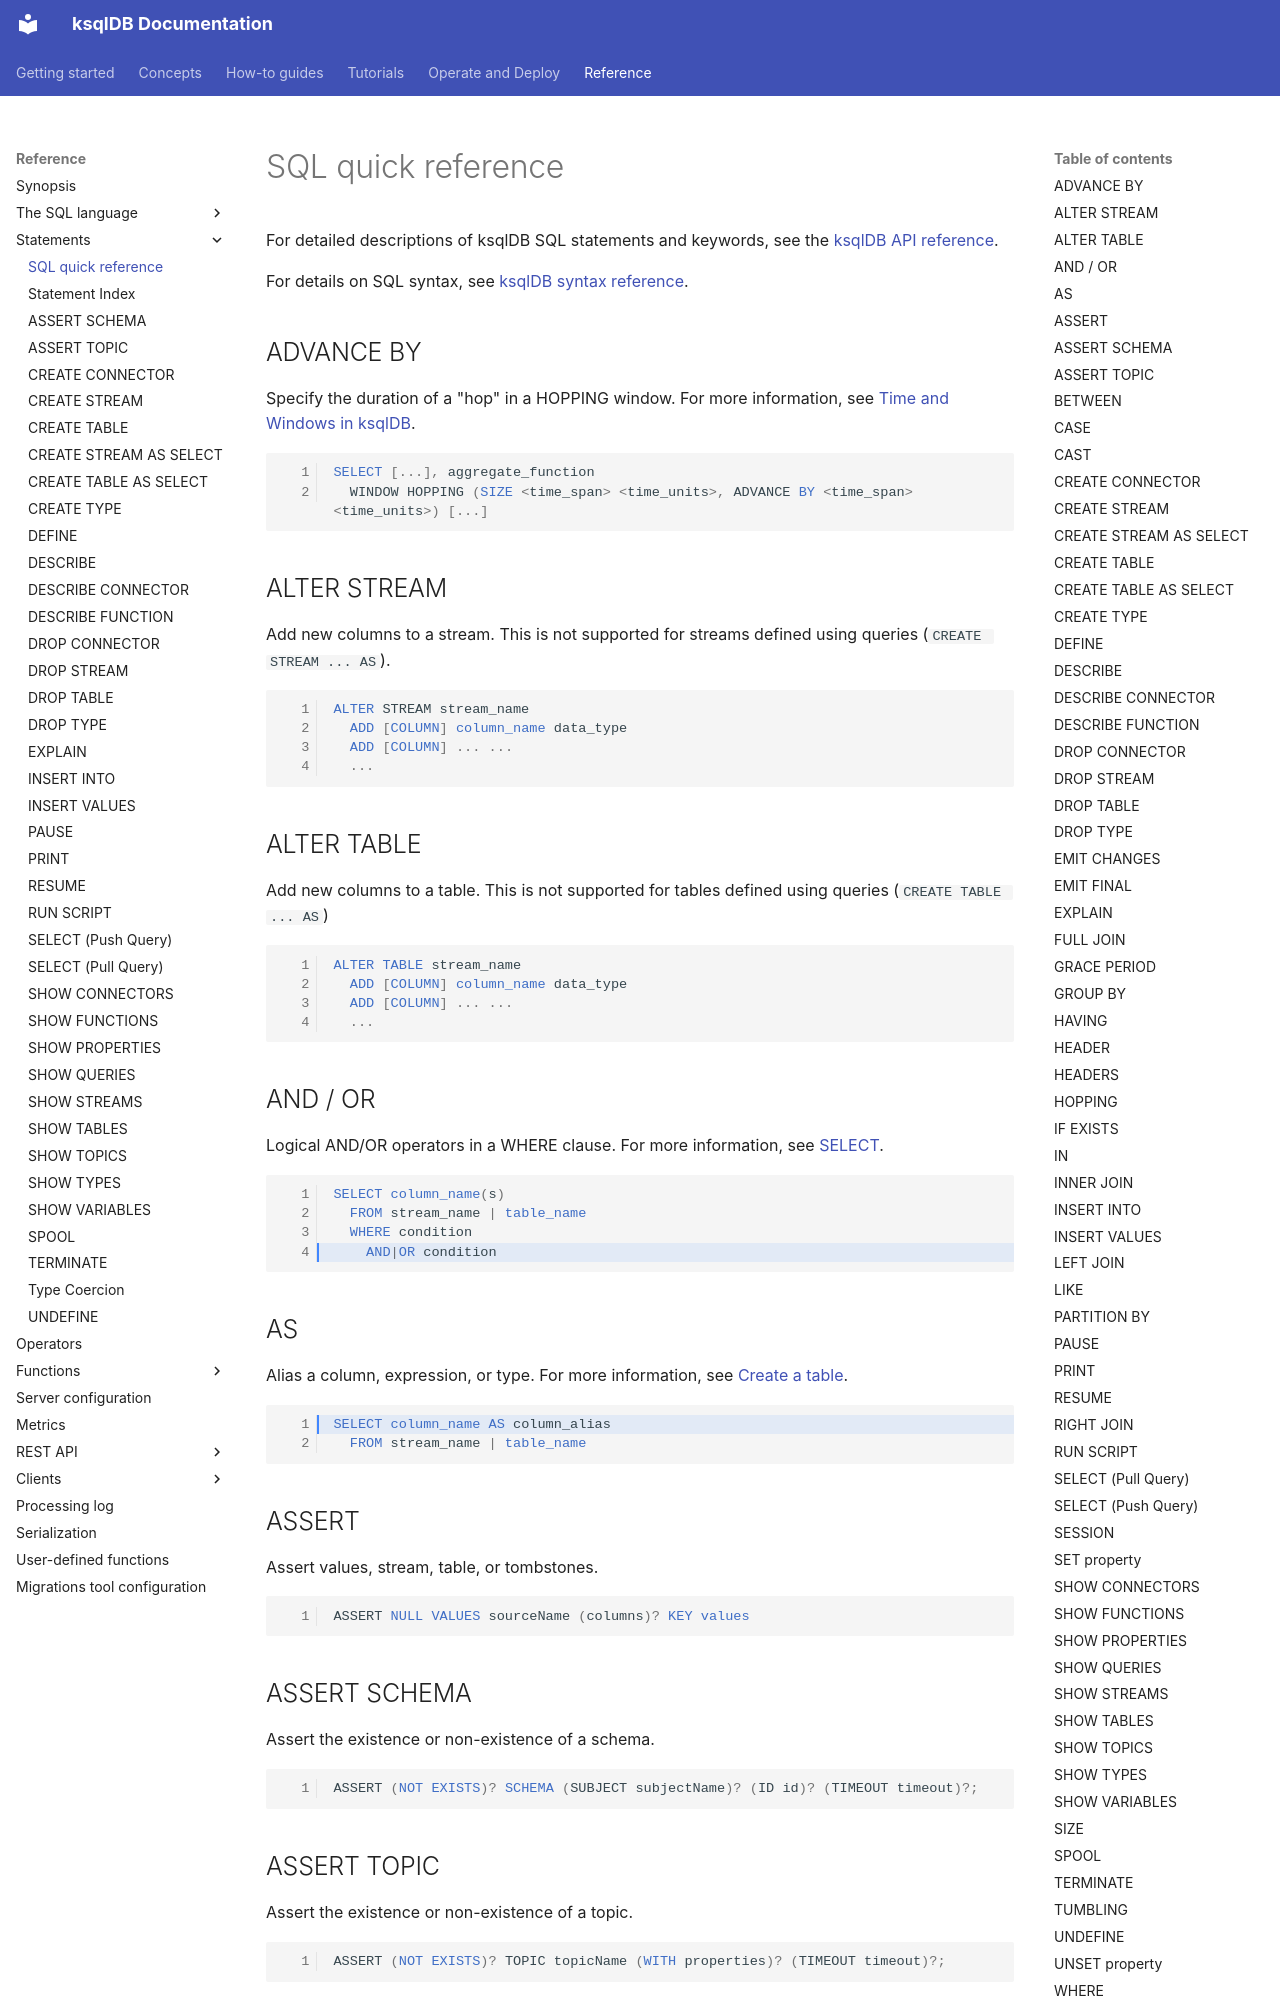

repository: confluentinc/ksql · page: developer-guide/ksqldb-reference/quick-reference/index.html · generator: mkdocs

---
layout: page
title: ksqlDB Quick Reference
tagline:  Summary of SQL syntax for ksqlDB queries and statements
description: Quick reference for SQL statements and queries in ksqlDB
keywords: ksqldb, sql, syntax, query, stream, table
---

For detailed descriptions of ksqlDB SQL statements and keywords, see the 
[ksqlDB API reference](../../ksqldb-reference).

For details on SQL syntax, see [ksqlDB syntax reference](../../syntax-reference).


## ADVANCE BY
Specify the duration of a "hop" in a HOPPING window. For more information,
see [Time and Windows in ksqlDB](../../../concepts/time-and-windows-in-ksqldb-queries).

```sql
SELECT [...], aggregate_function
  WINDOW HOPPING (SIZE <time_span> <time_units>, ADVANCE BY <time_span> <time_units>) [...]
```

## ALTER STREAM
Add new columns to a stream. This is not supported for streams defined using queries
(`CREATE STREAM ... AS`).

```sql
ALTER STREAM stream_name
  ADD [COLUMN] column_name data_type
  ADD [COLUMN] ... ...
  ...
```

## ALTER TABLE
Add new columns to a table. This is not supported for tables defined using queries
(`CREATE TABLE ... AS`)
```sql
ALTER TABLE stream_name
  ADD [COLUMN] column_name data_type
  ADD [COLUMN] ... ...
  ...
```

## AND / OR
Logical AND/OR operators in a WHERE clause. For more information, see
[SELECT](/developer-guide/ksqldb-reference/select-push-query/#examples).

```sql hl_lines="4"
SELECT column_name(s)
  FROM stream_name | table_name
  WHERE condition          
    AND|OR condition
```

## AS
Alias a column, expression, or type. For more information, see
[Create a table](/developer-guide/ksqldb-reference/create-table-as-select/#examples).

```sql hl_lines="1"
SELECT column_name AS column_alias
  FROM stream_name | table_name
```

## ASSERT
Assert values, stream, table, or tombstones.

```sql
ASSERT NULL VALUES sourceName (columns)? KEY values            
```

## ASSERT SCHEMA
Assert the existence or non-existence of a schema.

```sql
ASSERT (NOT EXISTS)? SCHEMA (SUBJECT subjectName)? (ID id)? (TIMEOUT timeout)?;     
```

## ASSERT TOPIC
Assert the existence or non-existence of a topic.

```sql
ASSERT (NOT EXISTS)? TOPIC topicName (WITH properties)? (TIMEOUT timeout)?;         
```
